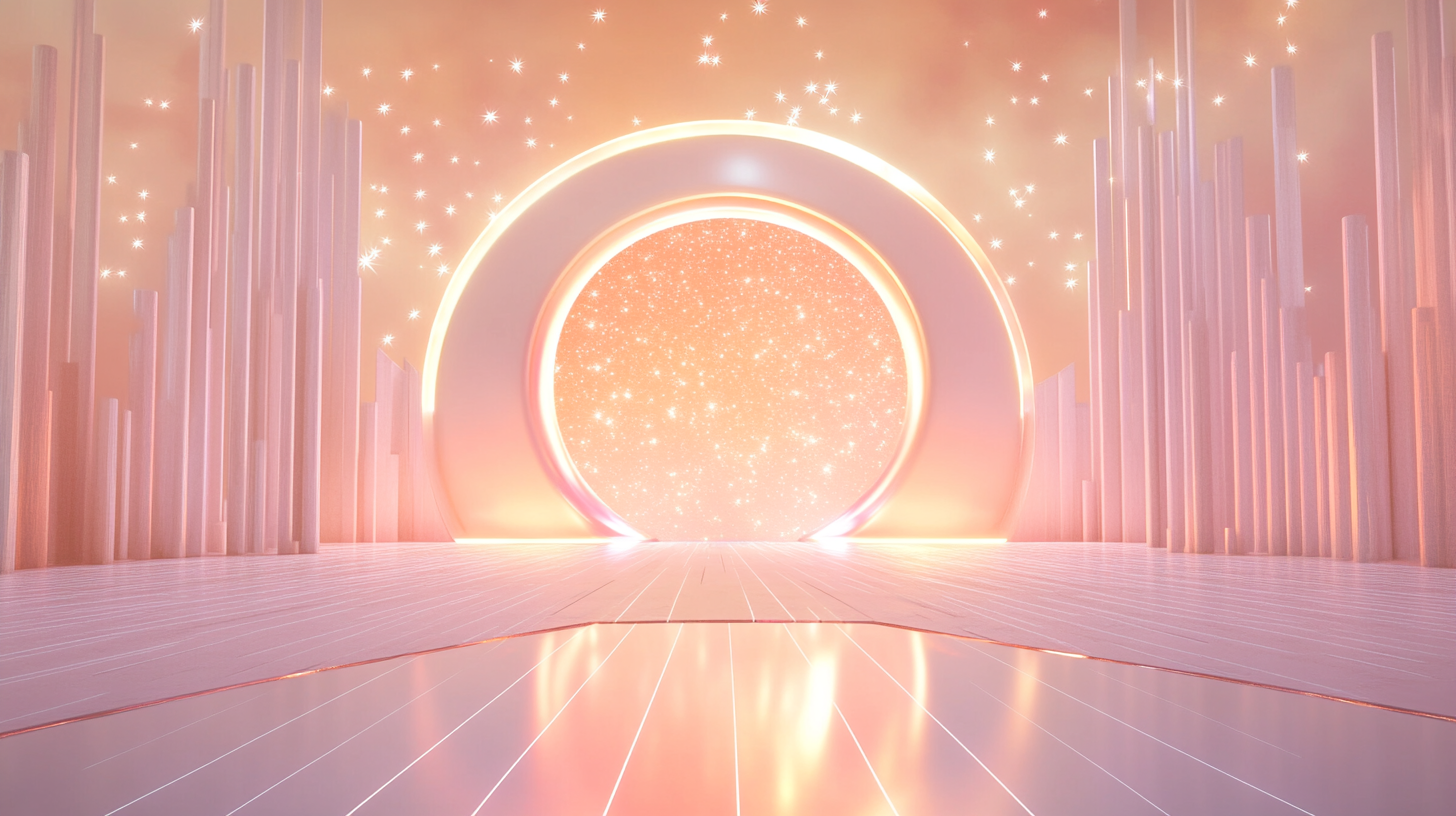
Generation parameters embedded in this image by Midjourney (PNG 'Description' text chunk):
Futuristic digital theater stage with soft lavender and pale peach ambient lighting, subtle prismatic reflections on glossy floor panels, gentle gradients of warm beige and coral radiating from behind a translucent circular portal, minimalist floating UI elements in the distance, faint sparkles resembling tiny stars or spotlight dust in air, symbolic motif of a glowing empty spotlight circle at center back suggesting longing for attention, geometric archways framing the space, clean and open layout, designed to contrast with a white and blue robot host while reflecting their inner desire to be the main act, visually balanced for text overlays --ar 16:9 --v 6.1 Job ID: bb379ce6-8ea2-4f3c-bf09-9e5735efcee8